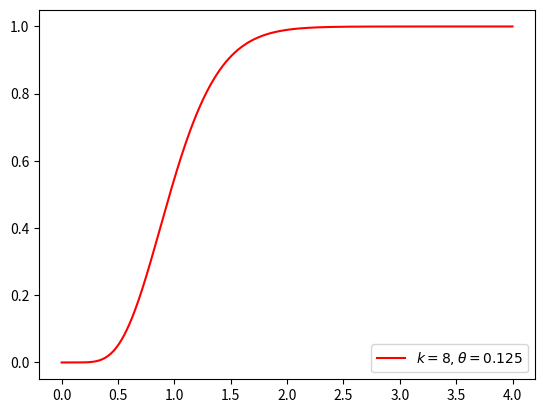

This chart was generated by the following Python code:
from scipy.stats import erlang
import matplotlib.pyplot as plt
import numpy as np


colors = ["red", "orange", "yellow", "green",
          "black", "blue", "violet"]
args = np.linspace(0, 4, 1000)

# y_true = erlang.cdf(args, 8, 0.125)
y_true = []

ks = [1, 2, 3, 5, 7, 9, 1]
rates = [2, 2, 2, 1, 0.5, 1, 1]
# scales = [1/x for x in rates]
pairs = []

for i in range(7):
    y_true.append(erlang.cdf(args, a=ks[i], scale=rates[i]))
    pairs.append((ks[i], rates[i]))

# for i, el in enumerate(y_true):
#     plt.plot(args, el, color=colors[i])

y = erlang.cdf(args, a=8, scale=0.125)
plt.plot(args, y, color="r")

# leg = [r"$k = {0}, \lambda = {1}$".format(k, rate) for (k, rate) in pairs]
leg = [r"$k = 8, \theta = 0.125$"]
plt.legend(leg, loc="lower right")
plt.show()
